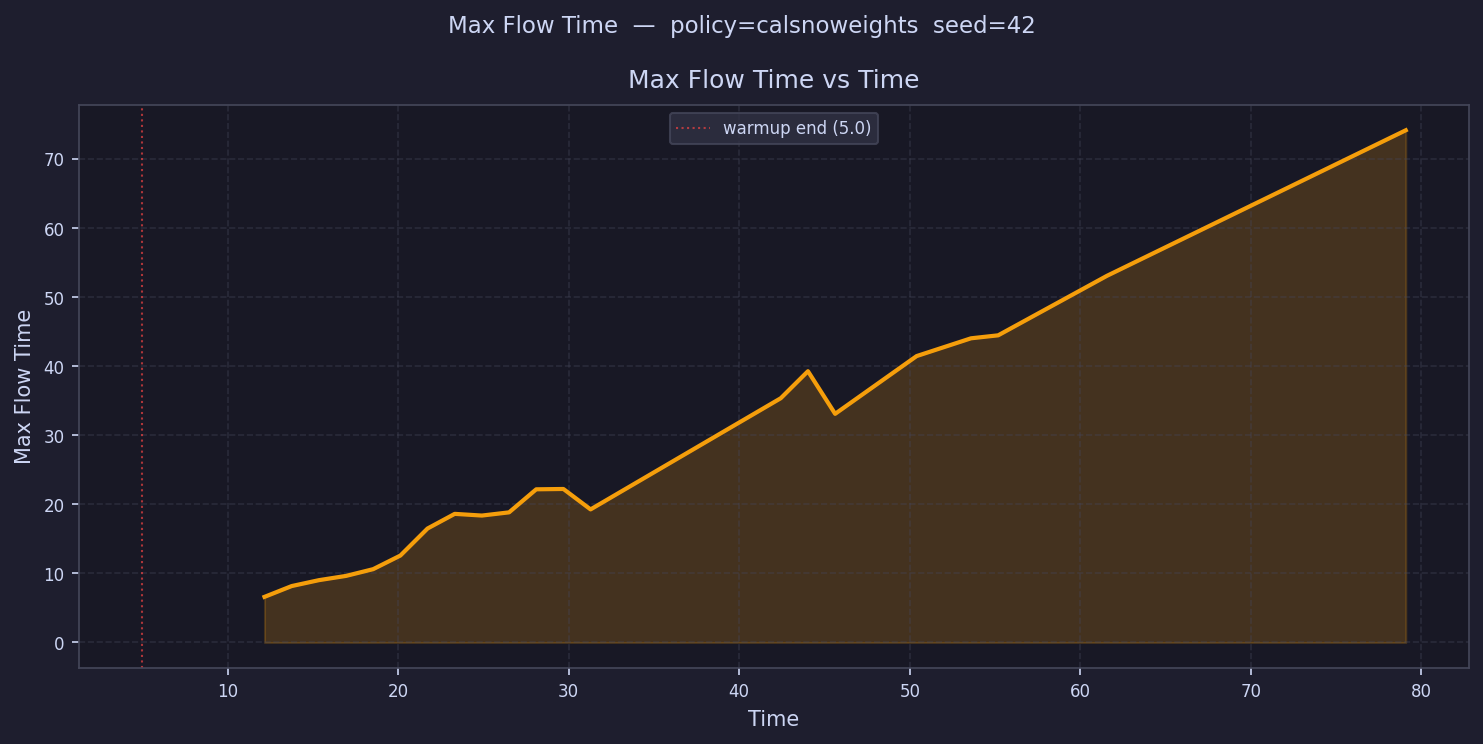

The data file committed next to this chart (first rows):
time, max_flow_time
5.797, 
7.39, 
8.983, 
10.58, 
12.17, 6.603
13.76, 8.167
15.36, 9.02
16.95, 9.637
18.54, 10.62
20.13, 12.59
21.73, 16.5
23.32, 18.62
24.91, 18.38
26.51, 18.84
28.1, 22.18
29.69, 22.22
31.29, 19.27
32.88, 
34.47, 
36.07, 
37.66, 
39.25, 
40.84, 
42.44, 35.37
44.03, 39.27
45.62, 33.1
47.22, 
48.81, 
50.4, 41.47
52, 
53.59, 44.04
55.18, 44.47
56.78, 
58.37, 
59.96, 
61.55, 53.08
63.15, 
64.74, 
66.33, 
67.93, 
69.52, 
71.11, 
72.71, 
74.3, 
75.89, 
77.49, 
79.08, 74.16
80.67, 
82.26, 
83.86, 
